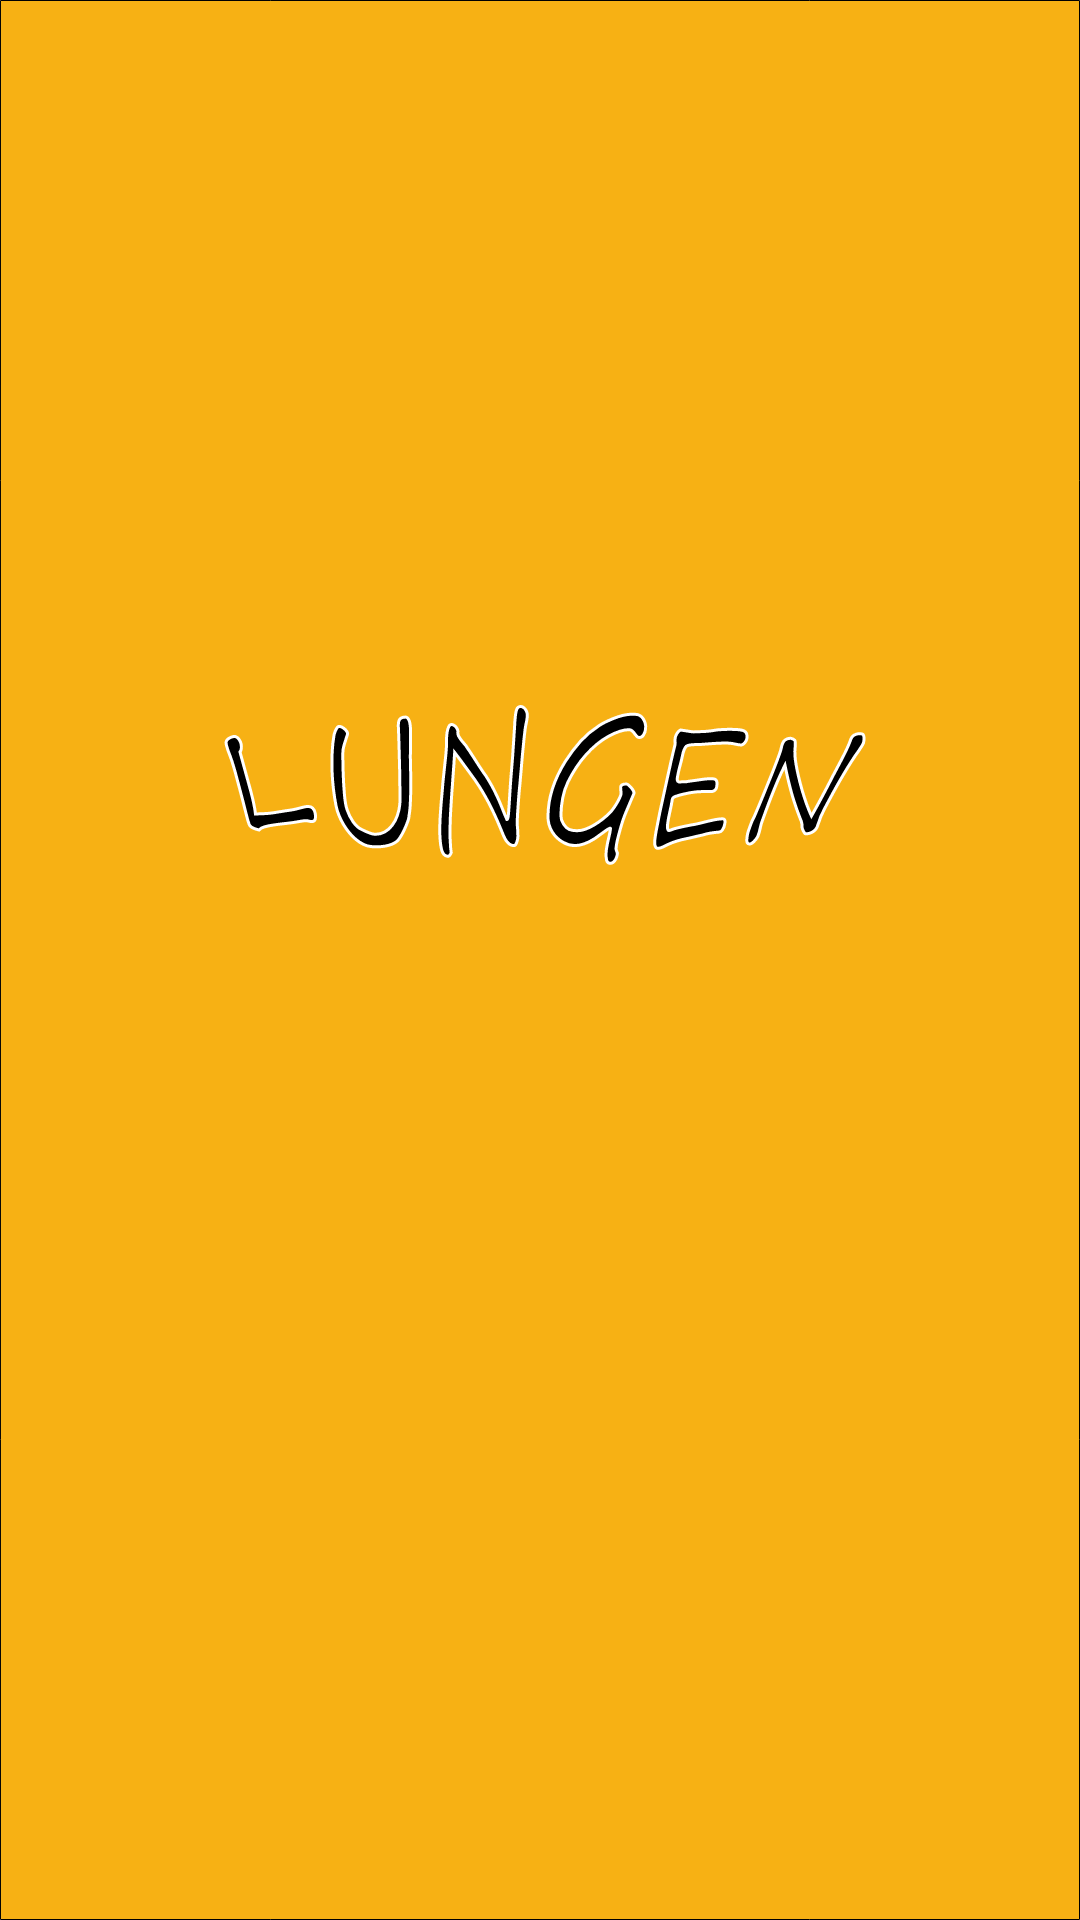

Layout XML and referenced resources for this Android screen:
<!-- AndroidManifest.xml: application theme Theme.LUNGEN -->
<!-- res/layout/activity_main.xml -->
<?xml version="1.0" encoding="utf-8"?>
<androidx.constraintlayout.widget.ConstraintLayout xmlns:android="http://schemas.android.com/apk/res/android"
    xmlns:app="http://schemas.android.com/apk/res-auto"
    xmlns:tools="http://schemas.android.com/tools"
    android:layout_width="match_parent"
    android:layout_height="match_parent"
    tools:context=".MainActivity"
    android:background="@drawable/ic_lungen">

    <ImageView
        android:id="@+id/imageView3"
        android:layout_width="133dp"
        android:layout_height="243dp"
        app:layout_constraintBottom_toBottomOf="parent"
        app:layout_constraintEnd_toEndOf="parent"
        app:layout_constraintStart_toStartOf="parent"
        app:layout_constraintTop_toTopOf="parent"
        app:layout_constraintVertical_bias="0.616"
        app:srcCompat="@drawable/lop" />
</androidx.constraintlayout.widget.ConstraintLayout>
<!-- resources referenced by this layout -->
<resources>
  <!-- drawable ic_lungen: vector/xml drawable (drawable, 12442 chars, omitted) -->
  <style name="Theme.LUNGEN" parent="Theme.MaterialComponents.DayNight.DarkActionBar">
          
          <item name="colorPrimary">@color/purple_500</item>
          <item name="colorPrimaryVariant">@color/purple_700</item>
          <item name="colorOnPrimary">@color/white</item>
          
          <item name="colorSecondary">@color/teal_200</item>
          <item name="colorSecondaryVariant">@color/teal_700</item>
          <item name="colorOnSecondary">@color/black</item>
          
          <item name="android:statusBarColor" tools:targetApi="l">?attr/colorPrimaryVariant</item>
          
      </style>
  <!-- not gathered from this repository: default colours our renderer supplied (Android Studio template values) -->
  <color name="purple_500">#FF6200EE</color>
  <color name="purple_700">#FF3700B3</color>
  <color name="teal_200">#FF03DAC5</color>
  <color name="teal_700">#FF018786</color>
  <color name="black">#FF000000</color>
  <color name="white">#FFFFFFFF</color>
</resources>
